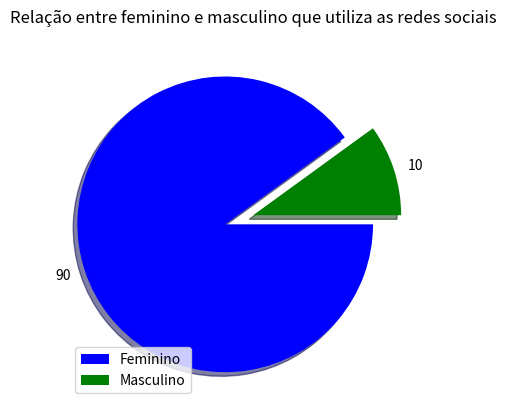

The script that saved this image:

import matplotlib.pyplot as plt
# fatias = [90, 5]
# atividades = ['F','M']
# colunas = ['c','k']
#
# plt.pie(fatias, labels = atividades, colors = colunas, startangle = 90, shadow = True, explode = (0,0.1))
# plt.show()
# # F,F,M,M,F,M,F,F,F,F,F,F,F,M,F,F,F,M,F,F,F,F,F,F,F

values = [90, 10]
colors = ['b', 'g']
labels = ['Feminino', 'Masculino']
xplode = (0.2, 0)
plt.pie(values, colors=colors, labels=values  , explode=xplode, counterclock=False, shadow=True)
plt.title('Relação entre feminino e masculino que utiliza as redes sociais')
plt.legend(labels, loc=3)
plt.show()